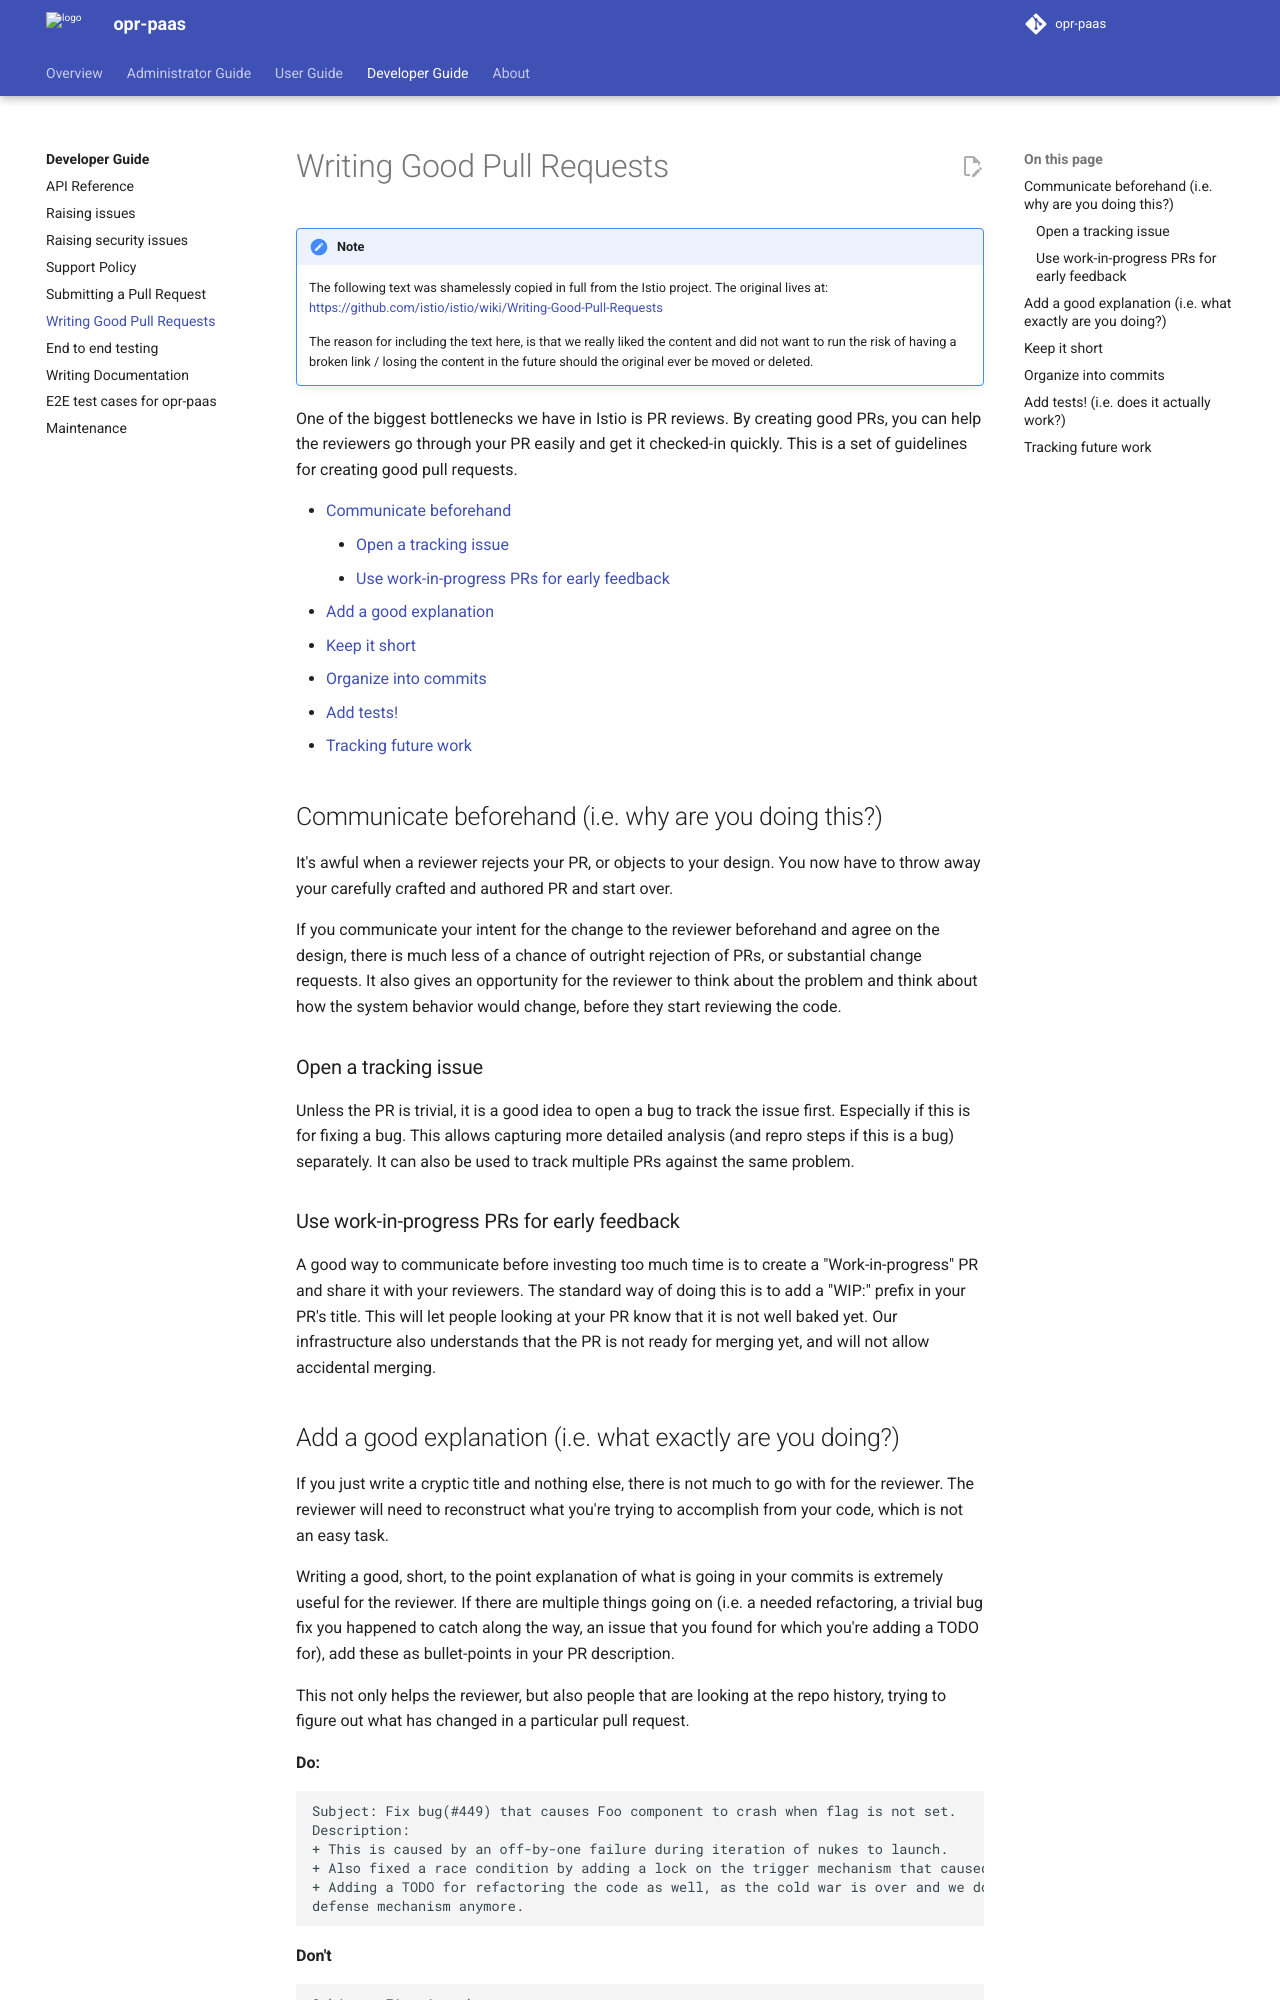

repository: belastingdienst/opr-paas · page: v5.11.x/development-guide/31_writing-good-pull-request/index.html · generator: mkdocs

---
title: Writing Good Pull Requests
summary: How to write good Pull Requests
authors:
  - Istio Project
date: 2024-09-23
---

!!! note

    The following text was shamelessly copied in full from the Istio project.
    The original lives at: [https://github.com/istio/istio/wiki/Writing-Good-Pull-Requests](https://github.com/istio/istio/wiki/Writing-Good-Pull-Requests)

    The reason for including the text here, is that we really liked the content
    and did not want to run the risk of having a broken link / losing the content
    in the future should the original ever be moved or deleted.

One of the biggest bottlenecks we have in Istio is PR reviews. By creating good PRs, you can help the reviewers go through your PR easily and get it checked-in quickly. This is a set of guidelines for creating good pull requests.

- [Communicate beforehand](#communicate-beforehand-ie-why-are-you-doing-this)
    - [Open a tracking issue](#open-a-tracking-issue)
    - [Use work-in-progress PRs for early feedback](#use-work-in-progress-prs-for-early-feedback)
- [Add a good explanation](#add-a-good-explanation-ie-what-exactly-are-you-doing)
- [Keep it short](#keep-it-short)
- [Organize into commits](#organize-into-commits)
- [Add tests!](#add-tests-ie-does-it-actually-work)
- [Tracking future work](#tracking-future-work)

## Communicate beforehand (i.e. why are you doing this?)

It's awful when a reviewer rejects your PR, or objects to your design. You now have to throw away your carefully crafted and authored PR and start over.

If you communicate your intent for the change to the reviewer beforehand and agree on the design, there is much less of a chance of outright rejection of PRs, or substantial change requests. It also gives an opportunity for the reviewer to think about the problem and think about how the system behavior would change, before they start reviewing the code.

### Open a tracking issue

Unless the PR is trivial, it is a good idea to open a bug to track the issue first. Especially if this is for fixing a bug. This allows capturing more detailed analysis (and repro steps if this is a bug) separately. It can also be used to track multiple PRs against the same problem.

### Use work-in-progress PRs for early feedback

A good way to communicate before investing too much time is to create a "Work-in-progress" PR and share it with your reviewers. The standard way of doing this is to add a "WIP:" prefix in your PR's title. This will let people looking at your PR know that it is not well baked yet. Our infrastructure also understands that the PR is not ready for merging yet, and will not allow accidental merging.
